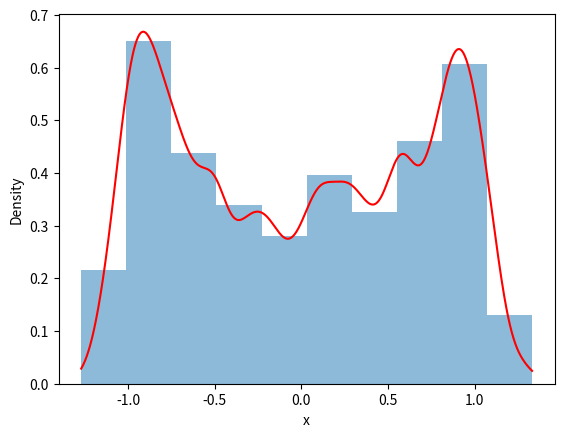

This chart was generated by the following Python code:
import numpy as np
from scipy.stats import gaussian_kde
import matplotlib.pyplot as plt
np.random.seed(100) # The random seed used for the code
n = 1000 #generate the dataset with a small number of random noise
x = np.linspace(0, 2*np.pi, n)
y = np.sin(x) + np.random.normal(scale=0.1, size=n)
density = gaussian_kde(y, bw_method=0.1) # Estimate density using Gaussian Kernel density estimation, with the bw_method being the value of the density estimator parameter
grid = np.linspace(np.min(y), np.max(y), 1000) # Evaluate density at specific points on the function
estimated_density = density(grid)
plt.hist(y, density=True, alpha=0.5) # Plot estimated density and dataset
plt.plot(grid, estimated_density, color='red')
plt.xlabel('x')
plt.ylabel('Density')
plt.show()
